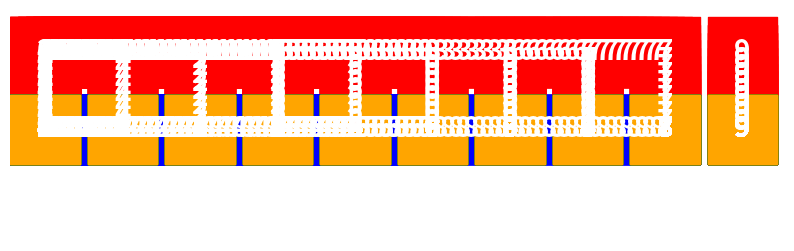

Write the Python code that produced this figure. (Note: this script raises an exception after producing the figure.)
from matplotlib.patches import Rectangle
from matplotlib.collections import PatchCollection
from matplotlib.pyplot import gca, figure, axis
from matplotlib.animation import ArtistAnimation
from numpy.random import permutation


def tri_insertion(tab):
    for i in range(1, len(tab)):
        val = tab[i]
        pos = i
        move_up(tab, i)
        while pos > 0 and tab[pos - 1] > val:
            pos -= 1
            move_right(tab, i, pos, val)
            tab[pos + 1] = tab[pos]
        tab[pos] = val
        move_down(tab, pos)
    draw_tab(tab)


def draw_tab(tab):
    for j in range(10):
        patches = []
        annotations = []
        for i, v in enumerate(tab):
            x, y = i * 10, 0
            patches.append(Rectangle((x, y), 9, 9))
            annotations.append(
                gca().annotate(v, (x, y), (x + 4.5, y + 4.5), color='w', weight='bold', fontsize=20, ha='center',
                               va='center'))
        collection = gca().add_collection(PatchCollection(patches))
        collection.set_color((['green'] if j % 2 == 0 else ['orange']) * len(tab))
        frames.append((collection, *annotations))


def move_up(tab, pos):
    for j in range(10):
        patches = []
        annotations = []
        gca().axis('equal')
        gca().axis([0, len(tab) * 10, 0, 10])
        for i, v in enumerate(tab):
            x, y = i * 10, j if i == pos else 0
            patches.append(Rectangle((x, y), 9, 9))
            annotations.append(
                gca().annotate(v, (x, y), (x + 4.5, y + 4.5), color='w', weight='bold', fontsize=20, ha='center',
                               va='center'))
        collection = gca().add_collection(PatchCollection(patches))
        colors = ['red' if i == pos else 'blue' for i in range(len(tab))]
        collection.set_color(colors)
        frames.append((collection, *annotations))


def move_down(tab, pos):
    for j in range(10):
        patches = []
        annotations = []
        for i, v in enumerate(tab):
            x, y = i * 10, 10 - j if i == pos else 0
            patches.append(Rectangle((x, y), 9, 9))
            annotations.append(
                gca().annotate(v, (x, y), (x + 4.5, y + 4.5), color='w', weight='bold', fontsize=20, ha='center',
                               va='center'))
        collection = gca().add_collection(PatchCollection(patches))
        colors = ['red' if i == pos else 'blue' for i in range(len(tab))]
        collection.set_color(colors)
        frames.append((collection, *annotations))


def move_right(tab, i, pos, val):
    for j in range(10):
        patches = []
        annotations = []
        for k, v in enumerate(tab):
            if k == pos:
                x, y = k * 10 + j, 0
            elif pos < k < i:
                x, y = k * 10 + 10, 0
            elif k == i:
                x, y = pos * 10 + 10 - j, 10
            else:
                x, y = k * 10, 0
            patches.append(Rectangle((x, y), 9, 9))
            annotations.append(
                gca().annotate(val if k == i else (tab[k + 1] if pos < k < i else v), (x, y), (x + 4.5, y + 4.5),
                               color='w',
                               weight='bold', fontsize=20,
                               ha='center',
                               va='center'))
        collection = gca().add_collection(PatchCollection(patches))
        colors = ['red' if k == i else 'blue' for k in range(len(tab))]
        collection.set_color(colors)
        frames.append((collection, *annotations))


tab = permutation(10)
frames = []
fig = figure(figsize=(len(tab), 3))
axis('off')
gca().axis('equal')
gca().axis([0, len(tab) * 10, 0, 10])
tri_insertion(tab)
ani = ArtistAnimation(fig, frames, interval=100, repeat_delay=3000)
ani.save('source/_images/tri_insertion.gif', dpi=80, writer='imagemagick')
